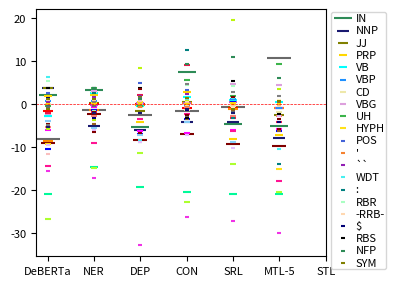

This chart was generated by the following Python code:
# -*- coding:utf-8 -*-
# Author: hankcs
# Date: 2021-05-11 19:50
import os
from collections import defaultdict

import matplotlib.pyplot as plt
import math

prop_cycle = plt.rcParams['axes.prop_cycle']
plt.rcParams["figure.figsize"] = (4, 3)
plt.rcParams.update({'font.size': 8})


def main():
    table = '''
	static	single	ner	dep	con	srl	all
NN	10.60	18.78 ± 7.36	17.47 ± 3.97	16.24 ± 1.11	17.10 ± 3.09	18.21 ± 1.42	29.59 ± 5.81
IN	31.90	29.70 ± 6.78	32.99 ± 11.20	24.39 ± 0.98	37.17 ± 21.79	25.02 ± 1.81	24.65 ± 2.42
DT	47.70	56.64 ± 11.85	54.44 ± 12.52	48.26 ± 1.04	49.80 ± 1.62	47.30 ± 0.11	46.88 ± 0.46
NNP	51.39	47.57 ± 1.27	42.56 ± 0.64	41.59 ± 1.78	43.41 ± 2.40	43.47 ± 1.58	39.57 ± 2.28
JJ	20.92	17.17 ± 2.70	17.54 ± 4.14	15.62 ± 1.92	17.72 ± 1.77	16.61 ± 0.96	14.74 ± 1.03
.	95.62	97.27 ± 0.16	97.27 ± 0.20	97.39 ± 0.15	96.41 ± 0.73	96.49 ± 0.50	96.30 ± 0.89
NNS	42.38	51.03 ± 1.22	49.59 ± 1.37	50.91 ± 0.31	51.32 ± 0.31	49.96 ± 0.87	50.23 ± 0.93
PRP	39.54	37.61 ± 4.43	39.85 ± 10.90	33.43 ± 2.95	40.46 ± 13.41	29.47 ± 2.00	30.32 ± 1.60
RB	14.19	16.88 ± 0.70	16.75 ± 0.30	17.10 ± 0.56	17.20 ± 0.71	17.46 ± 0.45	16.06 ± 0.66
,	70.73	91.62 ± 2.20	77.07 ± 9.62	72.25 ± 2.75	71.08 ± 0.64	70.75 ± 0.01	70.59 ± 0.12
VB	67.73	70.37 ± 2.54	72.89 ± 0.88	69.99 ± 1.63	72.13 ± 2.21	71.44 ± 1.66	70.95 ± 2.31
VBD	18.16	28.54 ± 5.27	27.16 ± 10.07	21.52 ± 3.27	24.98 ± 10.75	29.12 ± 13.62	22.36 ± 1.08
CC	36.83	63.67 ± 2.28	48.86 ± 14.46	52.39 ± 10.96	40.75 ± 4.16	49.76 ± 14.55	43.24 ± 16.90
VBZ	30.54	36.66 ± 6.61	36.06 ± 4.40	30.35 ± 2.43	29.92 ± 0.42	30.73 ± 2.16	30.85 ± 1.03
VBP	53.64	52.95 ± 0.97	53.66 ± 2.89	53.15 ± 1.13	52.67 ± 0.76	54.10 ± 0.10	52.08 ± 1.64
VBN	39.59	44.89 ± 2.06	42.03 ± 2.34	44.57 ± 1.21	44.18 ± 1.58	42.21 ± 0.49	42.20 ± 0.11
CD	40.85	40.89 ± 2.07	43.82 ± 6.47	40.21 ± 0.56	39.46 ± 1.72	40.47 ± 1.94	39.05 ± 0.09
VBG	48.18	50.51 ± 3.74	53.56 ± 3.86	50.61 ± 3.57	48.25 ± 1.44	55.18 ± 0.43	54.91 ± 0.36
TO	67.62	81.98 ± 2.25	72.84 ± 3.35	78.60 ± 0.52	79.58 ± 2.33	75.61 ± 6.99	64.10 ± 3.80
MD	47.28	51.13 ± 13.81	45.56 ± 1.90	43.95 ± 2.65	46.96 ± 3.29	42.35 ± 0.25	46.98 ± 2.73
PRP$	36.02	38.05 ± 2.58	36.12 ± 4.52	40.12 ± 8.67	47.25 ± 16.48	34.93 ± 2.41	33.92 ± 2.35
UH	59.66	60.14 ± 4.16	64.00 ± 9.17	59.71 ± 1.93	65.88 ± 4.20	62.15 ± 7.56	69.61 ± 5.71
HYPH	57.71	67.01 ± 15.32	67.22 ± 18.06	67.44 ± 9.99	67.04 ± 4.86	67.23 ± 4.77	51.92 ± 8.90
POS	64.56	62.04 ± 1.00	62.96 ± 0.92	66.92 ± 0.73	65.36 ± 3.01	61.62 ± 2.57	62.13 ± 3.75
'	78.47	78.26 ± 0.94	78.57 ± 1.15	77.55 ± 1.44	77.86 ± 0.37	77.31 ± 0.31	77.79 ± 1.54
``	76.55	76.09 ± 2.85	77.66 ± 1.71	77.94 ± 0.65	78.58 ± 2.60	77.59 ± 1.12	76.41 ± 2.14
WDT	56.53	50.22 ± 2.39	53.97 ± 3.85	41.92 ± 5.20	51.40 ± 6.48	51.69 ± 7.71	39.85 ± 8.81
WP	52.87	68.37 ± 6.88	51.04 ± 19.35	35.50 ± 1.69	42.06 ± 4.57	41.14 ± 3.27	38.36 ± 3.82
WRB	32.12	37.90 ± 6.61	34.12 ± 1.30	46.37 ± 16.84	38.55 ± 6.57	57.45 ± 16.63	41.53 ± 3.22
RP	60.28	71.87 ± 1.56	71.63 ± 1.95	72.67 ± 1.79	70.78 ± 1.13	71.82 ± 0.16	72.86 ± 1.46
:	41.95	42.13 ± 3.56	44.63 ± 19.39	33.21 ± 12.66	54.81 ± 12.30	38.83 ± 6.42	28.09 ± 8.44
JJR	41.45	50.86 ± 13.88	44.94 ± 3.03	42.10 ± 3.16	43.66 ± 2.28	40.74 ± 0.33	48.15 ± 9.05
NNPS	44.44	49.53 ± 1.82	44.81 ± 3.74	50.98 ± 4.15	46.12 ± 1.10	47.86 ± 3.32	43.21 ± 1.27
EX	85.67	86.32 ± 1.17	86.54 ± 0.75	87.84 ± 1.67	86.10 ± 0.82	85.78 ± 0.18	87.41 ± 1.47
JJS	44.54	49.05 ± 3.50	42.50 ± 2.20	42.36 ± 1.15	49.20 ± 5.82	47.16 ± 6.44	43.23 ± 1.15
RBR	42.15	36.77 ± 3.39	35.28 ± 2.70	38.12 ± 6.47	41.26 ± 0.90	41.11 ± 6.79	36.62 ± 8.58
-LRB-	91.88	93.06 ± 0.77	93.06 ± 3.06	94.75 ± 0.77	94.41 ± 1.34	93.07 ± 1.17	93.74 ± 1.27
-RRB-	97.96	96.94 ± 0.00	97.96 ± 0.00	96.94 ± 0.51	97.45 ± 0.88	96.60 ± 1.06	96.43 ± 1.35
$	97.69	96.14 ± 2.91	92.87 ± 3.85	94.03 ± 3.49	94.80 ± 4.17	94.03 ± 0.33	92.10 ± 3.85
PDT	79.52	84.34 ± 1.81	84.94 ± 4.93	82.33 ± 1.93	88.96 ± 0.92	87.15 ± 4.56	86.34 ± 1.93
RBS	64.29	60.42 ± 6.46	64.29 ± 5.43	64.29 ± 13.21	57.14 ± 3.22	65.77 ± 9.80	58.04 ± 0.90
FW	64.95	65.64 ± 1.57	65.29 ± 3.91	67.01 ± 4.72	62.89 ± 1.03	63.92 ± 1.78	65.98 ± 3.71
NFP	43.33	42.22 ± 9.18	46.11 ± 8.22	43.33 ± 10.14	51.67 ± 12.02	53.33 ± 13.64	48.33 ± 13.64
WP$	81.58	81.58 ± 4.56	79.82 ± 5.48	85.09 ± 6.08	78.95 ± 5.27	83.34 ± 12.15	78.07 ± 1.52
XX	78.12	83.34 ± 1.81	81.25 ± 3.13	81.25 ± 5.42	82.29 ± 1.81	81.25 ± 0.00	83.33 ± 3.61
SYM	70.00	68.89 ± 3.85	70.00 ± 5.77	68.89 ± 1.92	68.89 ± 1.92	67.78 ± 1.92	68.89 ± 5.09
ADD	100.00	100.00 ± 0.00	100.00 ± 0.00	100.00 ± 0.00	100.00 ± 0.00	100.00 ± 0.00	100.00 ± 0.00
LS	100.00	100.00 ± 0.00	100.00 ± 0.00	100.00 ± 0.00	100.00 ± 0.00	100.00 ± 0.00	100.00 ± 0.00
AFX	100.00	100.00 ± 0.00	100.00 ± 0.00	100.00 ± 0.00	100.00 ± 0.00	100.00 ± 0.00	100.00 ± 0.00	
    '''
    plt.axhline(y=0, color='r', linewidth=0.5, linestyle='--')
    head = True
    group = defaultdict(dict)
    names = ['DeBERTa', 'NER', 'DEP', 'CON', 'SRL', 'MTL-5']
    headers = ['DeBERTa', 'STL'] + names[1:]
    ss = defaultdict(dict)
    raw = defaultdict(dict)
    nmax = 20
    for line in table.splitlines():
        line = line.strip()
        if not line:
            continue
        cells = line.split('\t')
        if not cells:
            continue
        if head:
            head = False
            continue

        label, scores = cells[0], cells[1:]
        for n, s in zip(headers, scores):
            raw[n][label] = s
        scores = [float(x.split()[0]) for x in scores]
        for n, s in zip(headers, scores):
            ss[n][label] = s
        scores[0], scores[1] = scores[1], scores[0]
        for n, s in zip(names, scores[1:]):
            group[n][label] = s - scores[0]
        # nmax -= 1
        # if not nmax:
        #     break
    texts = []
    xys = defaultdict(lambda: ([], []))
    ng = set()
    for i, (n, scores) in enumerate(group.items()):
        for j, (label, diff) in enumerate(scores.items()):
            # plt.scatter(i + 1, diff)
            xys[label][0].append(i + 1)
            xys[label][1].append(diff)
            if diff > 0 and len(ng) <= 20:
                ng.add(label)
            # texts.append(plt.text(i + 1, diff, label))
    # colors = prop_cycle.by_key()['color']
    # colors.extend(['r', 'g', 'b', 'c', 'm', 'y'])
    # colors = ['#e6194b', '#3cb44b', '#ffe119', '#4363d8', '#f58231', '#911eb4', '#46f0f0', '#f032e6', '#bcf60c', '#fabebe', '#008080', '#e6beff', '#9a6324', '#fffac8', '#800000', '#aaffc3', '#808000', '#ffd8b1', '#000075', '#808080', '#ffffff', '#000000']
    colors = ['#696969', '#2e8b57', '#800000', '#191970', '#808000', '#ff0000', '#ff8c00', '#ffd700', '#ba55d3',
              '#00fa9a', '#00ffff', '#0000ff', '#adff2f', '#ff00ff', '#1e90ff', '#fa8072', '#eee8aa', '#dda0dd',
              '#ff1493', '#87cefa'] + ['#e6194b', '#3cb44b', '#ffe119', '#4363d8', '#f58231', '#911eb4', '#46f0f0',
                                       '#f032e6', '#bcf60c', '#fabebe', '#008080', '#e6beff', '#9a6324', '#fffac8',
                                       '#800000', '#aaffc3', '#808000', '#ffd8b1', '#000075', '#808080', '#000000']
    print('\t'.join([''] + headers))
    headers[0] = 'STL'
    headers[1] = 'DeBERTa'
    for label in xys.keys():
        cs = ['\\texttt{' + label.replace('$', '\\$') + '}']
        win = max([(g, d[label]) for g,d in ss.items()], key=lambda x:x[-1])[1]
        for g in headers:
            data = ss[g]
            cell = f'{data[label]:.2f}'
            if win == data[label]:
                cell = '\\textbf{' + cell + '}'
            # cell = raw[g][label].replace(' ± ', '$\pm$')
            diff = group[g].get(label, None)
            if diff is not None:
                if diff > 0:
                    cell += '\\posdiff{' + f'{diff:.2f}' + '}'
                else:
                    cell += '\\negdiff{' + f'{diff:.2f}' + '}'
            cs.append(cell)
        print(' & '.join(cs) + ' \\\\ ')
    # exit(0)

    nmax = 20
    for label in xys.keys():
        if len(ng) >= nmax:
            break
        ng.add(label)
    for i, (label, xy) in enumerate(xys.items()):
        plt.scatter(*xy, label=label if label in ng else '_nolegend_', color=colors[i % len(colors)], marker='_',
                    s=300 / (i + 1))
    # adjust_text(texts)
    plt.legend(bbox_to_anchor=(1, 1.01), loc='upper left', labelspacing=0.2, borderpad=0.1, handletextpad=0.1)
    plt.xticks(list(range(1, 1 + len(group))), list(group.keys()))
    # plt.ylabel('Δacc')
    plt.tight_layout()
    pdf = 'EMNLP-2021-MTL/fig/deberta/pos-acc-diff.pdf'
    os.makedirs(os.path.dirname(pdf), exist_ok=True)
    plt.savefig(pdf)
    plt.show()


if __name__ == '__main__':
    main()
